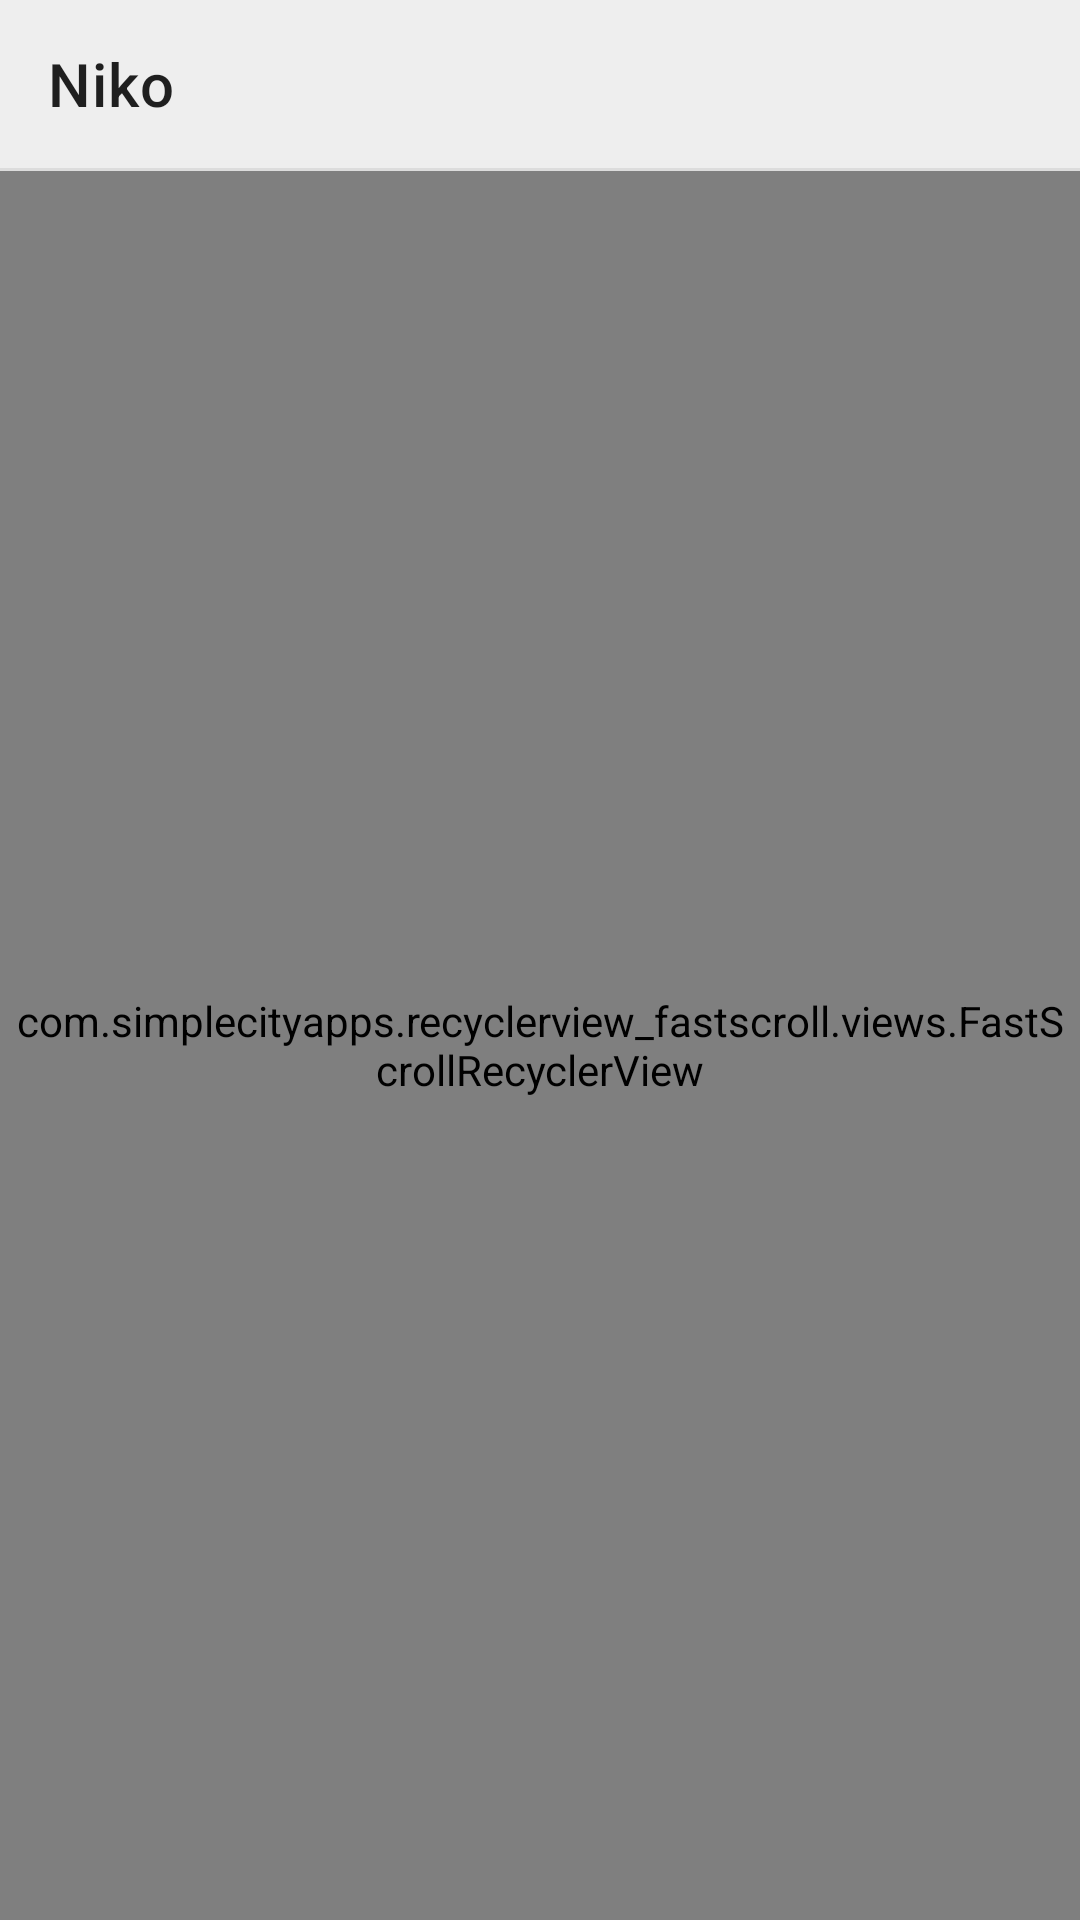

Write the Android layout XML for this screen, with the resource values it uses.
<!-- AndroidManifest.xml: application theme Theme.Start -->
<!-- res/layout/layout_chain_settings.xml -->
<LinearLayout xmlns:android="http://schemas.android.com/apk/res/android"
    xmlns:app="http://schemas.android.com/apk/res-auto"
    android:layout_width="match_parent"
    android:layout_height="match_parent"
    android:orientation="vertical">

    <include
        layout="@layout/layout_appbar"
        android:layout_width="match_parent"
        android:layout_height="wrap_content" />

    <androidx.fragment.app.FragmentContainerView
        android:id="@+id/settings"
        android:layout_width="match_parent"
        android:layout_height="wrap_content" />

    <LinearLayout
        android:id="@+id/list_cell"
        android:layout_width="match_parent"
        android:layout_height="@dimen/niko_stroke_hairline"
        android:background="@color/niko_line"
        android:orientation="horizontal" />

    <com.simplecityapps.recyclerview_fastscroll.views.FastScrollRecyclerView
        android:id="@+id/configuration_list"
        android:layout_width="match_parent"
        android:layout_height="match_parent"
        android:clipToPadding="false"
        android:scrollbarSize="0dp"
        android:padding="4dp"
        android:overScrollMode="never"
        app:fastScrollAutoHide="true"
        app:fastScrollPopupBgColor="?colorPrimary"
        app:fastScrollPopupTextColor="?colorOnPrimary"
        app:fastScrollThumbColor="?colorPrimary"
        app:fastScrollThumbInactiveColor="?colorPrimary"
        app:layout_behavior="@string/appbar_scrolling_view_behavior">

    </com.simplecityapps.recyclerview_fastscroll.views.FastScrollRecyclerView>

</LinearLayout>
<!-- res/layout/layout_appbar.xml (included above) -->
<?xml version="1.0" encoding="utf-8"?>
<com.google.android.material.appbar.AppBarLayout xmlns:android="http://schemas.android.com/apk/res/android"
    xmlns:app="http://schemas.android.com/apk/res-auto"
    android:id="@+id/appbar"
    android:layout_width="match_parent"
    android:layout_height="?attr/actionBarSize"
    android:background="?attr/barBackground"
    android:elevation="?attr/barElevation">

    <com.google.android.material.appbar.MaterialToolbar
        android:id="@+id/toolbar"
        android:layout_width="match_parent"
        android:layout_height="match_parent"
        android:background="?attr/barBackground"
        android:theme="?actionBarTheme"
        android:touchscreenBlocksFocus="false"
        app:popupTheme="@style/ThemeOverlay.AppCompat.DayNight"
        app:title="@string/app_name" />
</com.google.android.material.appbar.AppBarLayout>
<!-- resources referenced by this layout -->
<resources>
  <color name="niko_line">#DCDCDC</color>
  <dimen name="niko_stroke_hairline">1dp</dimen>
  <string name="app_name" translatable="false">Niko</string>
  <style name="Theme.Start" parent="Theme.MaterialComponents.DayNight">
          <item name="android:windowBackground">@color/niko_surface_0</item>
          <item name="android:navigationBarColor">@android:color/transparent</item>
          <item name="colorPrimary">@android:color/transparent</item>
          <item name="colorPrimaryDark">@android:color/transparent</item>
          <item name="android:backgroundDimEnabled">false</item>
          <item name="android:windowNoTitle">true</item>
          <item name="windowActionBar">false</item>
          <item name="windowNoTitle">true</item>
      </style>
  <color name="niko_surface_0">#EEEEEE</color>
</resources>
